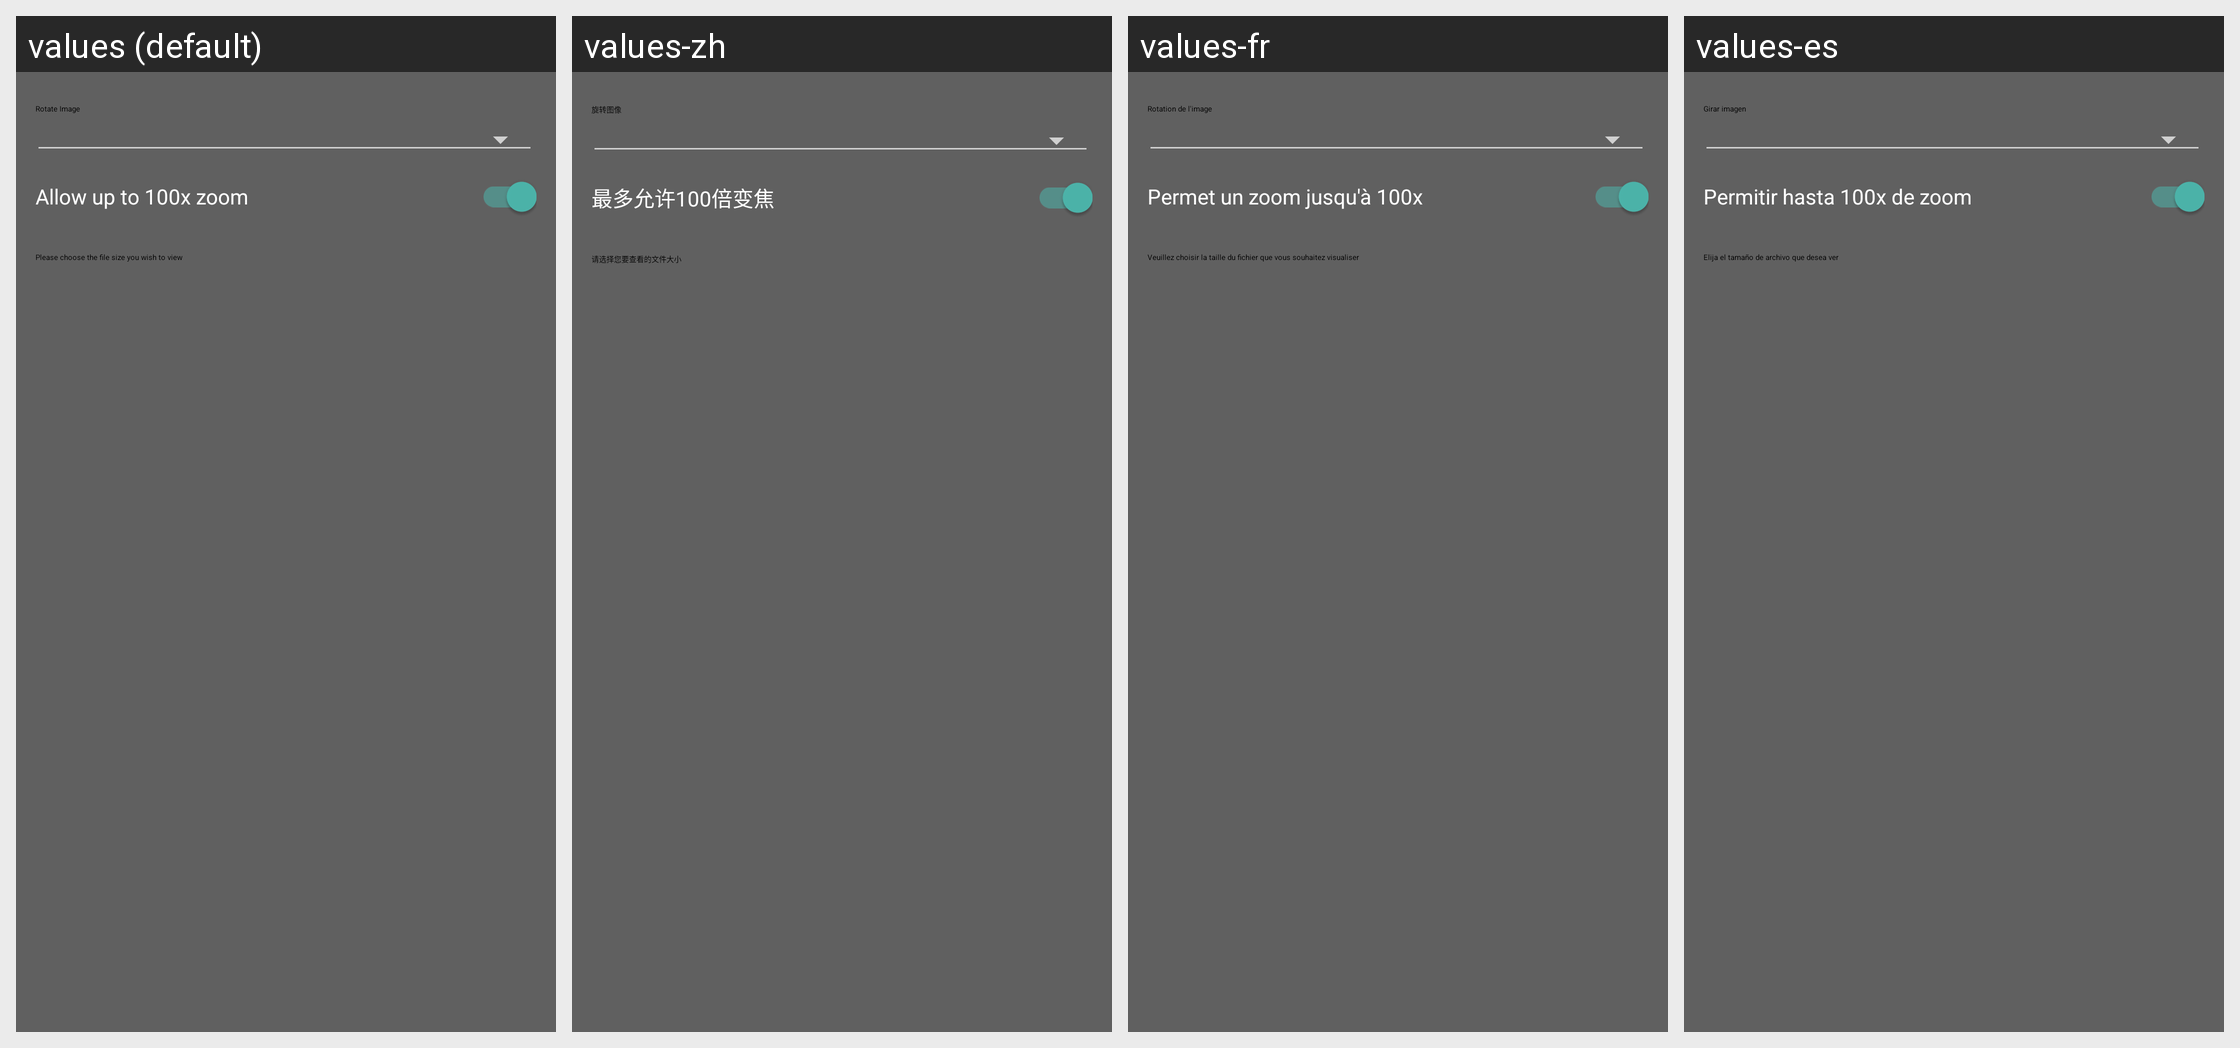

Strings drawn on this Android screen and how each of the app's shown locales translates them:
Android screen res/layout/layout_dialog_zoom_control.xml rendered under 4 locales, left to right: values (default), values-zh, values-fr, values-es. Device: Nexus 5 (rendered at 1080×1920; each locale shown at half size, 540×960, under a caption strip naming it); theme Theme.App.
Other locales in the repository, not shown: values-de, values-ru, values-zh-rCN.
Strings drawn on this screen, with the default value and each locale's value (text and hints the layout hard-codes, and strings that could not be matched under every locale, appear in the picture but are not listed):

alert_image_show_image_select_rotation
  values: Rotate Image
  values-zh: 旋转图像
  values-fr: Rotation de l'image
  values-es: Girar imagen

alert_image_show_image_select_max_zoom
  values: Allow up to 100x zoom
  values-zh: 最多允许100倍变焦
  values-fr: Permet un zoom jusqu'à 100x
  values-es: Permitir hasta 100x de zoom

alert_image_show_image_message
  values: Please choose the file size you wish to view
  values-zh: 请选择您要查看的文件大小
  values-fr: Veuillez choisir la taille du fichier que vous souhaitez visualiser
  values-es: Elija el tamaño de archivo que desea ver
